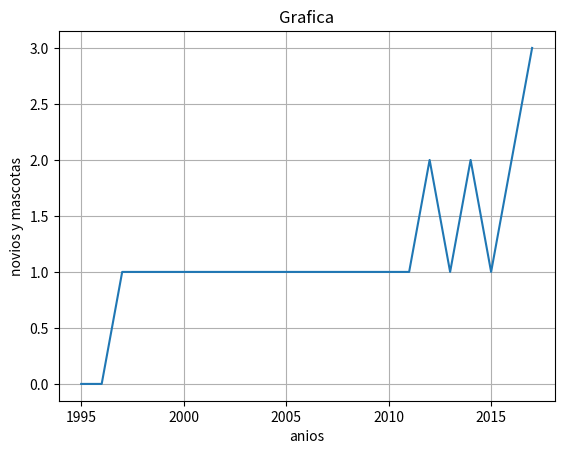

Here is the Python script that generated this plot:
import numpy as np
import matplotlib.pyplot as plt
X = [1995,1996,1997,1998,1999,2000,2001,2002,2003,2004,2005,2006,2007,2008,2009,2010,2011,2012,2013,2014,2015,2016,2017]
Y = [0,0,1,1,1,1,1,1,1,1,1,1,1,1,1,1,1,2,1,2,1,2,3]
plt.plot(X, Y)
plt.grid(True)
plt.title('Grafica')
plt.xlabel('anios')
plt.ylabel('novios y mascotas')
plt.savefig('temp.png')
plt.show()
